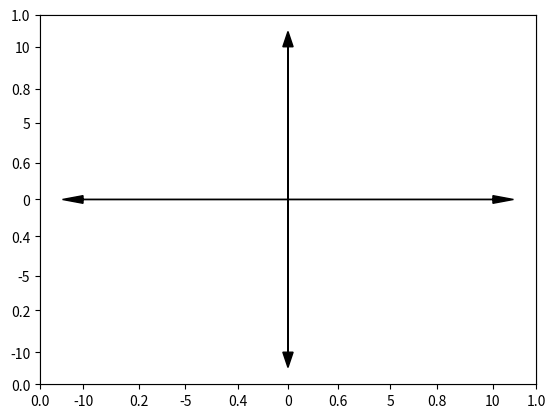

Generate this figure with matplotlib:
import matplotlib.pyplot as plt
import numpy as np

import math

def sigmoid(x):
    a = []
    for item in x:
        a.append(1/(1+math.exp(-item)))
    return a

def build_cartesian_plane(max_quadrant_range, add_x_dashes=False):
    """ The quadrant range controls the range of the quadrants"""
    l = []
    zeros = []
    plt.grid(True, color='b', zorder=0,)
    ax = plt.axes()
    head_width = float(0.05) * max_quadrant_range
    head_length = float(0.1) * max_quadrant_range
    ax.arrow(0, 0, max_quadrant_range, 0, head_width=head_width, head_length=head_length, fc='k', ec='k',zorder=100)
    ax.arrow(0, 0, -max_quadrant_range, 0, head_width=head_width, head_length=head_length, fc='k', ec='k', zorder=100)
    ax.arrow(0, 0, 0, max_quadrant_range, head_width=head_width, head_length=head_length, fc='k', ec='k', zorder=100)
    ax.arrow(0, 0, 0, -max_quadrant_range, head_width=head_width, head_length=head_length, fc='k', ec='k', zorder=100)
    if add_x_dashes:
        counter_dash_width = max_quadrant_range * 0.005
        dividers = [0, .1,.2,.3,.4, .5, .6, .7, .8, .9, 1]
        for i in dividers:
            plt.plot([-counter_dash_width, counter_dash_width], [i*max_quadrant_range, i*max_quadrant_range], color='k')
            plt.plot([i * max_quadrant_range, i*max_quadrant_range], [-counter_dash_width, counter_dash_width], color='k')
            plt.plot([-counter_dash_width, counter_dash_width], [-i * max_quadrant_range, -i * max_quadrant_range], color='k')
            plt.plot([-i * max_quadrant_range, -i * max_quadrant_range], [-counter_dash_width, counter_dash_width], color='k')
            l.append(i * max_quadrant_range)
            l.append(-i * max_quadrant_range)
            zeros.append(0)
            zeros.append(0)


build_cartesian_plane(10)

def plot_sigmoid():
    x = np.arange(-10., 10., 0.2)
    sig = sigmoid(x)

    fig = plt.figure()
    plt.ylim(ymin=-0.5, ymax=1.5)

    build_cartesian_plane(10)
    plt.plot(x,sig, 'b')
    fig.savefig('./Sigmoid.jpg')
    fig.clf()

def plot_svm_example():
    # evenly sampled time at 200ms intervals
    t = np.random.normal(0., 1., 20)
    y = np.random.normal(0., 1., 20)

    t_1 = np.random.normal(4., 1., 20)
    y_2 = np.random.normal(4., 1., 20)


    fig = plt.figure()
    plt.ylim(ymin=-0.5, ymax=1.5)
    build_cartesian_plane(10)

    # red dashes, blue squares and green triangles
    plt.plot(t_1, y, 'r^', t, y_2, 'g^')
    fig.savefig('./SVM_ilustration.jpg')
    fig.clf()

# plot_svm_example()
plot_sigmoid()